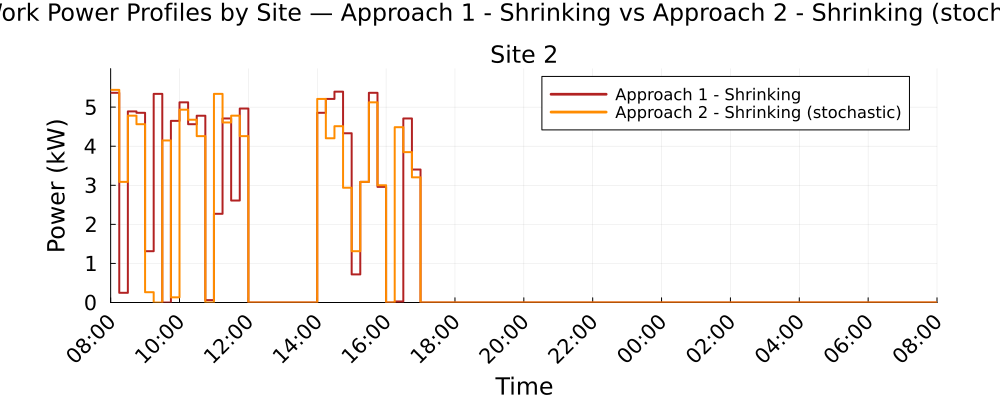

Values plotted in this chart, from the file beside it:
Time_Period, Clock, Site_2_A1S_kW, Site_2_A2S_kW
1, 08:00, 5.366, 5.441
2, 08:15, 0.2481, 3.087
3, 08:30, 4.891, 4.781
4, 08:45, 4.854, 4.563
5, 09:00, 1.313, 0.2629
6, 09:15, 5.339, 0.0
7, 09:30, 0.0, 4.146
8, 09:45, 4.648, 0.1325
9, 10:00, 5.123, 4.935
10, 10:15, 4.563, 4.677
11, 10:30, 4.78, 4.258
12, 10:45, 0.061, 0.0
13, 11:00, 2.27, 5.339
14, 11:15, 4.71, 4.608
15, 11:30, 2.61, 4.781
16, 11:45, 4.963, 4.258
17, 12:00, 0.0, 0.0
18, 12:15, 0.0, 0.0
19, 12:30, 0.0, 0.0
20, 12:45, 0.0, 0.0
21, 13:00, 0.0, 0.0
22, 13:15, 0.0, 0.0
23, 13:30, 0.0, 0.0
24, 13:45, 0.0, 0.0
25, 14:00, 4.854, 5.21
26, 14:15, 5.21, 4.203
27, 14:30, 5.396, 4.512
28, 14:45, 4.332, 2.937
29, 15:00, 0.7188, 1.313
30, 15:15, 3.087, 3.087
31, 15:30, 5.366, 5.123
32, 15:45, 2.96, 3
33, 16:00, 0.0, 0.0
34, 16:15, 0.0264, 4.486
35, 16:30, 4.71, 3.849
36, 16:45, 3.403, 3.203
37, 17:00, 0.0, 0.0
38, 17:15, 0.0, 0.0
39, 17:30, 0.0, 0.0
40, 17:45, 0.0, 0.0
41, 18:00, 0.0, 0.0
42, 18:15, 0.0, 0.0
43, 18:30, 0.0, 0.0
44, 18:45, 0.0, 0.0
45, 19:00, 0.0, 0.0
46, 19:15, 0.0, 0.0
47, 19:30, 0.0, 0.0
48, 19:45, 0.0, 0.0
49, 20:00, 0.0, 0.0
50, 20:15, 0.0, 0.0
51, 20:30, 0.0, 0.0
52, 20:45, 0.0, 0.0
53, 21:00, 0.0, 0.0
54, 21:15, 0.0, 0.0
55, 21:30, 0.0, 0.0
56, 21:45, 0.0, 0.0
57, 22:00, 0.0, 0.0
58, 22:15, 0.0, 0.0
59, 22:30, 0.0, 0.0
60, 22:45, 0.0, 0.0
... 36 more rows
